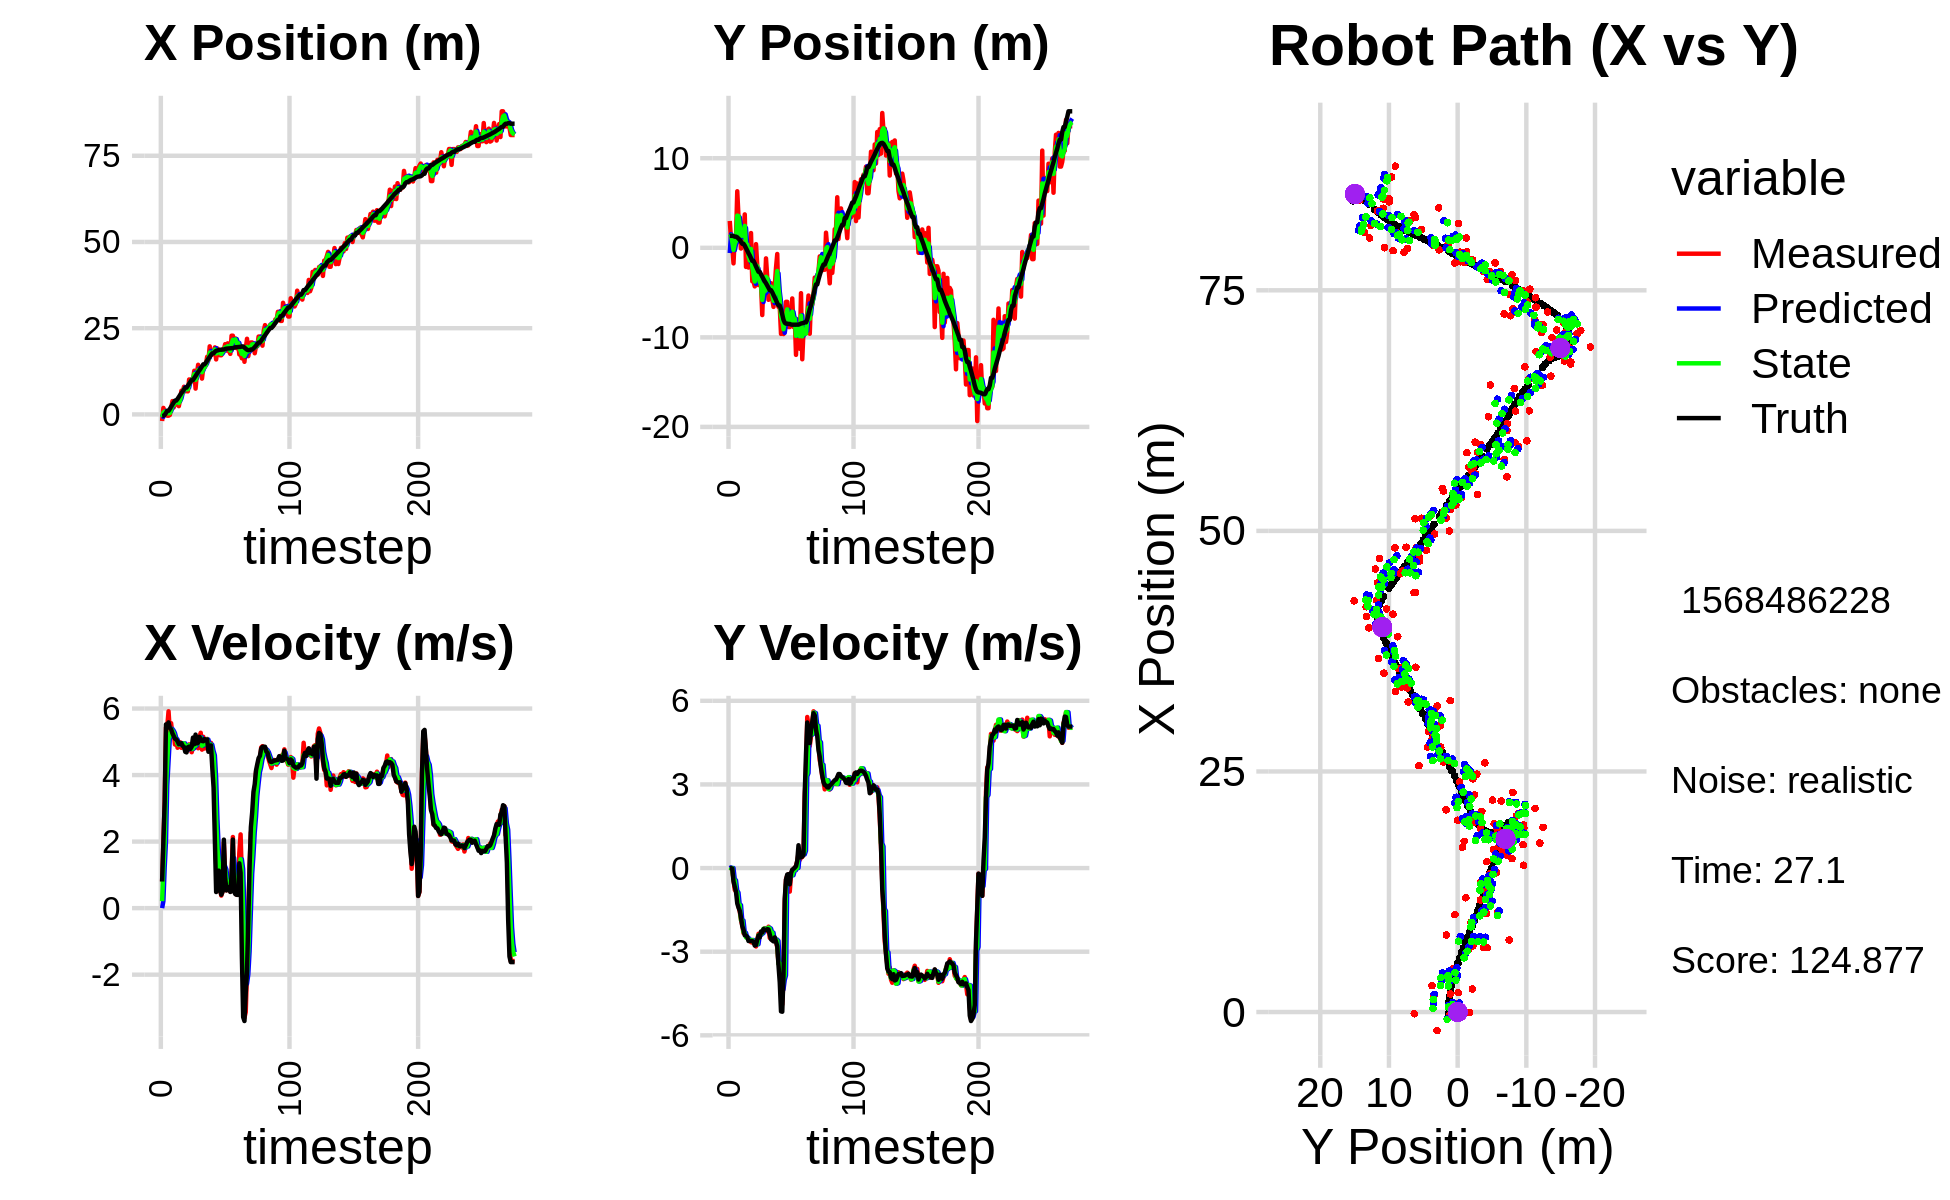

The file beside this chart, header and first rows:
7.463699606997124814e-02, -2.109290599416071554e+00, 0.000000000000000000e+00, -0.000000000000000000e+00, 0.000000000000000000e+00, 0.000000000000000000e+00, 0.000000000000000000e+00, 0.000000000000000000e+00, 3.719468342989284970e-02, -5.851886324748595269e-01, 0.000000000000000000e+00, 0.000000000000000000e+00, -4.502617121050066507e-01, 1.335841656359727958e+00, 0.000000000000000000e+00, 0.000000000000000000e+00, 0.000000000000000000e+00, 6.101541657699272037e-05
-1.922459602588581395e+00, 2.997832297925784761e+00, 8.049999293035747794e-01, -3.540294578402784472e-04, 3.719468342989284970e-02, -5.851886324748595269e-01, 0.000000000000000000e+00, 0.000000000000000000e+00, -7.657525753490184162e-01, 1.519753894185109644e+00, 2.089924951316931845e-01, 2.487583566826495965e-02, -4.502617121050066507e-01, 1.335841656359727958e+00, 8.000000000000000444e-01, 0.000000000000000000e+00, 8.000000119209289551e-01, 4.397881566546857357e-04
1.879408478605323340e+00, 1.048351921901675476e+00, 1.999999281059817280e+00, -1.695806655863834819e-03, -7.448533258358490672e-01, 1.522241477751936189e+00, 2.089924951316931845e-01, 2.487583566826495965e-02, 5.334476199343939351e-01, 1.354352140276282812e+00, 1.214801074492781741e+00, -7.150986709406153413e-03, -4.163871999006415470e-01, 1.335837223029308074e+00, 2.000000000000000000e+00, -2.000000000000000042e-03, 2.000000000000000000e+00, 8.479034295305609703e-04
8.424798251763895296e-01, 1.670930814685048782e-01, 3.196686428988280149e+00, -4.477773397991889615e-02, 6.549277273836721092e-01, 1.353637041605342262e+00, 1.214801074492781741e+00, -7.150986709406153413e-03, 7.931818166578183948e-01, 6.896099601594154471e-01, 1.993110827543501662e+00, 1.645239420055656654e-03, -1.326423882341606630e-01, 1.334685248129578117e+00, 3.200000000000000178e+00, -1.600000000000000033e-02, 3.200000047683715820e+00, 1.400663051754236221e-02
-5.343285201814062385e-02, -1.739126694564096409e+00, 5.428982977364816165e+00, -4.040758565953301296e-01, 9.924928994121685610e-01, 6.897744841014210593e-01, 1.993110827543501662e+00, 1.645239420055656654e-03, 5.661410668927184808e-01, -2.306551261918382556e-01, 3.687924318404446566e+00, -4.008442411298898667e-01, 4.244140385078830069e-01, 1.313425051641342600e+00, 5.522999999999999687e+00, -4.819999999999999840e-01, 5.544000148773193359e+00, 7.429239898920059204e-02
-3.795781136529992605e-01, 1.179061515963918172e+00, 5.468624844019177367e+00, -7.802052100225800313e-01, 9.349334987331632263e-01, -2.707395503048272145e-01, 3.687924318404446566e+00, -4.008442411298898667e-01, 3.881234700203054500e-01, 4.464625717798637039e-01, 4.403456911639480609e+00, -4.385625961628602520e-01, 1.055902838927077703e+00, 1.247598623824606623e+00, 5.503000000000000114e+00, -6.680000000000000382e-01, 5.544000148773193359e+00, 1.417130231857299805e-01
-3.795781136529992605e-01, 1.179061515963918172e+00, 5.917083814795608632e+00, -8.441865646521258260e-01, 8.284691611842535108e-01, 4.026063121635776731e-01, 4.403456911639480609e+00, -4.385625961628602520e-01, 3.008975456316783648e-01, 7.654592571801939194e-01, 5.101774176060905219e+00, -8.081515475451541697e-01, 1.055902838927077703e+00, 1.247598623824606623e+00, 5.583000000000000185e+00, -8.489999999999999769e-01, 5.647999763488769531e+00, 1.417130231857299805e-01
-1.739892960163505475e-01, 6.314024760412503490e+00, 5.318471275942881604e+00, -1.001802988423293073e+00, 8.110749632377689533e-01, 6.846441024256785246e-01, 5.101774176060905219e+00, -8.081515475451541697e-01, 3.697309415962887202e-01, 3.594267436574020813e+00, 5.180508759651332618e+00, -8.812773082423744908e-01, 1.590181708388108239e+00, 1.161506011466154176e+00, 5.416000000000000369e+00, -1.270000000000000018e+00, 5.563000202178955078e+00, 1.861814707517623901e-01
1.757613837841313975e+00, 3.456605984060005188e+00, 5.559642175788737539e+00, -1.357611301076414589e+00, 8.877818175614220486e-01, 3.506139705749783175e+00, 5.180508759651332618e+00, -8.812773082423744908e-01, 1.295145499242154274e+00, 3.541890260285126324e+00, 5.391784347394374066e+00, -1.323933621432046293e+00, 2.203520178885355119e+00, 1.032167268906256874e+00, 5.379999999999999893e+00, -1.415999999999999925e+00, 5.563000202178955078e+00, 2.395033836364746094e-01
3.856917381690287083e+00, 1.685478254025859268e+00, 5.201164921364171967e+00, -1.559737669138082428e+00, 1.834323933981591548e+00, 3.409496898141921584e+00, 5.391784347394374066e+00, -1.323933621432046293e+00, 2.750799499754615685e+00, 2.476445180516203770e+00, 5.338527581553885959e+00, -1.328696365294810944e+00, 2.817655920885965948e+00, 8.678006959982534907e-01, 5.258000000000000007e+00, -1.528999999999999915e+00, 5.475999832153320312e+00, 2.913488745689392090e-01
2.020450353873882055e+00, -8.464525808481979108e-02, 5.264136870360402121e+00, -1.859772581437818983e+00, 3.284652257910004369e+00, 2.343575543986722742e+00, 5.338527581553885959e+00, -1.328696365294810944e+00, 2.704499771095028038e+00, 1.354785682651044709e+00, 5.261863285018194780e+00, -1.865367102261985099e+00, 3.416052222136237937e+00, 6.760829822197387262e-01, 5.173000000000000043e+00, -1.774000000000000021e+00, 5.467999935150146484e+00, 3.396037220954895020e-01
3.623760848994880046e+00, 1.603371216067188243e+00, 4.917960404768488836e+00, -2.054887988148236477e+00, 3.230686099596847605e+00, 1.168248972424846155e+00, 5.261863285018194780e+00, -1.865367102261985099e+00, 3.402248373522553493e+00, 1.344771075838364638e+00, 5.117454513277276185e+00, -1.880755140387801561e+00, 4.005186438646111569e+00, 4.516628518889806987e-01, 5.092999999999999972e+00, -2.076999999999999957e+00, 5.500000000000000000e+00, 3.957848250865936279e-01
3.623760848994880046e+00, 1.603371216067188243e+00, 5.039282203367325685e+00, -2.335069543527617864e+00, 3.913993824850281023e+00, 1.156695561799584437e+00, 5.117454513277276185e+00, -1.880755140387801561e+00, 3.779740663819237678e+00, 1.419324359551461079e+00, 5.071696311644559252e+00, -2.298125303128061958e+00, 4.005186438646111569e+00, 4.516628518889806987e-01, 5.073000000000000398e+00, -2.217999999999999972e+00, 5.535999774932861328e+00, 4.339194595813751221e-01
2.753435373038992662e+00, 3.731580807185815196e+00, 4.821681765845197809e+00, -2.348010444771102989e+00, 4.286910294983693248e+00, 1.189511829238654839e+00, 5.071696311644559252e+00, -2.298125303128061958e+00, 3.580537075416277304e+00, 2.446831617674470660e+00, 4.934559743912315888e+00, -2.321394820995608566e+00, 4.490297675587143544e+00, 2.398513099645353253e-01, 5.017000000000000348e+00, -2.411000000000000032e+00, 5.565999984741210938e+00, 4.531687200069427490e-01
2.392312884007172791e+00, -2.138382600185592786e+00, 4.990706036031019366e+00, -2.430320056041467058e+00, 4.073993049807508982e+00, 2.214692135574909848e+00, 4.934559743912315888e+00, -2.321394820995608566e+00, 3.307473041652994272e+00, 2.664990152432133996e-01, 4.910175011542641244e+00, -2.487996946769203355e+00, 5.067228674600119831e+00, -3.503935105468201222e-02, 4.929000000000000270e+00, -2.423999999999999932e+00, 5.493000030517578125e+00, 4.531687200069427490e-01
4.471166729748249580e+00, 7.372146386421422060e-01, 4.989140981139720488e+00, -2.490030251349659274e+00, 3.798490542807258397e+00, 1.769932056629305861e-02, 4.910175011542641244e+00, -2.487996946769203355e+00, 4.107820330221620075e+00, 3.734259588057802226e-01, 4.957882438577267514e+00, -2.494807182462700279e+00, 5.634157538200655679e+00, -3.135333521266926438e-01, 4.948999999999999844e+00, -2.471000000000000085e+00, 5.531000137329101562e+00, 4.629193246364593506e-01
6.864042877938799414e+00, -2.204941795666349069e+00, 4.819595688908132836e+00, -2.544404707676860333e+00, 4.603608574079347093e+00, 1.239452405595101725e-01, 4.957882438577267514e+00, -2.494807182462700279e+00, 5.632239646369939123e+00, -9.315520178286179620e-01, 4.959070393401050048e+00, -2.573568919518300024e+00, 6.202631354787173201e+00, -6.043483483808905765e-01, 4.959999999999999964e+00, -2.616999999999999993e+00, 5.607999801635742188e+00, 4.857404232025146484e-01
6.544450879171427538e+00, -1.605295108070087906e+00, 4.872364126893524272e+00, -2.604936442366920790e+00, 6.128146685710044395e+00, -1.188908909780447942e+00, 4.959070393401050048e+00, -2.573568919518300024e+00, 6.316536128419829588e+00, -1.400864204372650690e+00, 4.928552919018055256e+00, -2.572127853189877911e+00, 6.674496054808708223e+00, -8.547683220949858773e-01, 4.876999999999999780e+00, -2.609999999999999876e+00, 5.532000064849853516e+00, 4.909701943397521973e-01
8.016806900861412899e+00, 1.647663309445850599e+00, 4.908188984218522677e+00, -2.658646728155837025e+00, 6.809391420321635024e+00, -1.658076989691638525e+00, 4.928552919018055256e+00, -2.572127853189877911e+00, 7.359909504160777161e+00, -1.257216000641756537e-01, 4.952797437125826541e+00, -2.605478622410001499e+00, 7.233009695981262865e+00, -1.154892014323882332e+00, 4.847000000000000419e+00, -2.613999999999999879e+00, 5.506999969482421875e+00, 4.964297413825988770e-01
6.738248109513431672e+00, -3.738875673816443257e+00, 4.827716941076734436e+00, -2.674417829422601312e+00, 7.855189247873360259e+00, -3.862694623051758369e-01, 4.952797437125826541e+00, -2.605478622410001499e+00, 7.341596207287151898e+00, -2.038641889686724440e+00, 4.873501284799623967e+00, -2.579952790963193632e+00, 7.779791236284459011e+00, -1.453763769498461977e+00, 4.698999999999999844e+00, -2.615000000000000213e+00, 5.377999782562255859e+00, 5.058872699737548828e-01
6.738248109513431672e+00, -3.738875673816443257e+00, 4.776981662322014266e+00, -2.646311928488797260e+00, 7.828946335767113851e+00, -2.296637168783044025e+00, 4.873501284799623967e+00, -2.579952790963193632e+00, 7.329195085561535095e+00, -2.954591971374465942e+00, 4.799635478876894013e+00, -2.662196485337998464e+00, 7.779791236284459011e+00, -1.453763769498461977e+00, 4.682000000000000384e+00, -2.645000000000000018e+00, 5.377999782562255859e+00, 5.058872699737548828e-01
6.686813473534648722e+00, -4.310049340787115213e+00, 4.781400149827312873e+00, -2.730247071111561841e+00, 7.809158633449224673e+00, -3.220811619908265921e+00, 4.799635478876894013e+00, -2.662196485337998464e+00, 7.295556474493660737e+00, -3.765426858796493192e+00, 4.767328738228808760e+00, -2.657295311442456232e+00, 8.318195700329479081e+00, -1.755711839308399025e+00, 4.836999999999999744e+00, -2.778999999999999915e+00, 5.578999996185302734e+00, 5.188336372375488281e-01
1.012717854996694022e+01, 4.090389744212611922e-01, 4.923164103405190950e+00, -2.812713294332698677e+00, 7.772289348316541613e+00, -4.031156389940738549e+00, 4.767328738228808760e+00, -2.657295311442456232e+00, 8.850282176273042367e+00, -1.945802443143936244e+00, 4.900944852845388056e+00, -2.739623282667431159e+00, 8.874494910228913014e+00, -2.074826285996739905e+00, 4.855999999999999872e+00, -2.761000000000000121e+00, 5.585999965667724609e+00, 5.190659761428833008e-01
9.309945829157930675e+00, -1.933897213127685033e+00, 4.766955863521521231e+00, -2.589741080631632109e+00, 9.340376661557581173e+00, -2.219764771410679405e+00, 4.900944852845388056e+00, -2.739623282667431159e+00, 9.323443137901668010e+00, -2.046669786589971896e+00, 4.839827025881179523e+00, -2.732744875578776877e+00, 9.428924918392571186e+00, -2.386438653795212694e+00, 4.788000000000000256e+00, -2.569999999999999840e+00, 5.434999942779541016e+00, 4.976610541343688965e-01
1.024534493659108669e+01, -4.162316844893263479e+00, 4.687258184516053028e+00, -2.358097112817666208e+00, 9.807425840489786495e+00, -2.319944274147849761e+00, 4.839827025881179523e+00, -2.732744875578776877e+00, 1.000403794700880944e+01, -3.229945337306232567e+00, 4.781341621171614875e+00, -2.408350526093798294e+00, 9.980562567803501040e+00, -2.676354453919159493e+00, 4.854000000000000092e+00, -2.419000000000000039e+00, 5.422999858856201172e+00, 4.661138951778411865e-01
1.024534493659108669e+01, -4.162316844893263479e+00, 4.846269390368068031e+00, -2.438093530907873507e+00, 1.048217210912597075e+01, -3.470780389915612218e+00, 4.781341621171614875e+00, -2.408350526093798294e+00, 1.037536650842772268e+01, -3.810569469432295797e+00, 4.805351398653325390e+00, -2.404349104934973447e+00, 9.980562567803501040e+00, -2.676354453919159493e+00, 5.126000000000000334e+00, -2.488999999999999879e+00, 5.698999881744384766e+00, 4.661138951778411865e-01
1.265835154067671553e+01, -4.049913332661973620e+00, 4.948376730729998840e+00, -2.361536481934479070e+00, 1.085590164829305593e+01, -4.051004379925792875e+00, 4.805351398653325390e+00, -2.404349104934973447e+00, 1.168172968406170931e+01, -4.056122047731672176e+00, 4.916630672119880252e+00, -2.364298702732216206e+00, 1.055894315280133533e+01, -2.960830734899222438e+00, 4.926999999999999602e+00, -2.274999999999999911e+00, 5.427000045776367188e+00, 4.452699720859527588e-01
7.483070492953566522e+00, -7.509053275623061907e+00, 5.076870356499653347e+00, -2.305898038860207055e+00, 1.217339275127369724e+01, -4.292551918004893885e+00, 4.916630672119880252e+00, -2.364298702732216206e+00, 1.003308626132211501e+01, -5.824576221154537770e+00, 4.881851287242487736e+00, -2.333011673383082130e+00, 1.112814939003762760e+01, -3.227074192698382138e+00, 5.216000000000000192e+00, -2.311999999999999833e+00, 5.705999851226806641e+00, 4.263384640216827393e-01
1.164139927959994125e+01, -3.308777140224019142e+00, 4.999374497777911763e+00, -2.207369769375651991e+00, 1.052127139004636369e+01, -6.057877388492846293e+00, 4.881851287242487736e+00, -2.333011673383082130e+00, 1.103516174291702079e+01, -4.786129806544445309e+00, 4.963675873057964871e+00, -2.176989381312111504e+00, 1.172211873565599838e+01, -3.492536113610851256e+00, 4.951999999999999957e+00, -2.189000000000000057e+00, 5.414999961853027344e+00, 4.157873094081878662e-01
1.438431203366905287e+01, -4.704043196354176892e+00, 4.806731507739816500e+00, -2.155726684629986067e+00, 1.153152933022281701e+01, -5.003828744675656637e+00, 4.963675873057964871e+00, -2.176989381312111504e+00, 1.283186089786953410e+01, -4.855493485158595135e+00, 4.958635950906019829e+00, -2.178196547957866436e+00, 1.229089772711910200e+01, -3.745893047089825068e+00, 4.969999999999999751e+00, -2.221000000000000085e+00, 5.442999839782714844e+00, 4.215898215770721436e-01
1.188163304303667367e+01, -1.180410431150653361e+00, 5.145025440648301363e+00, -2.231227238590519413e+00, 1.332772449296013662e+01, -5.073313139954382045e+00, 4.958635950906019829e+00, -2.178196547957866436e+00, 1.267151241533382056e+01, -3.240989422741161974e+00, 5.007593144750229541e+00, -2.173066168673172260e+00, 1.277306210977231693e+01, -3.959466026502404645e+00, 5.150000000000000355e+00, -2.218999999999999861e+00, 5.607999801635742188e+00, 4.091886281967163086e-01
1.344812607772606761e+01, -3.309965001031281773e+00, 5.271636945823989784e+00, -2.268471537453058406e+00, 1.317227172980884298e+01, -3.458296039608478978e+00, 5.007593144750229541e+00, -2.173066168673172260e+00, 1.330420812891648730e+01, -3.407616718227905572e+00, 5.133751076034424266e+00, -2.180351417085498955e+00, 1.336167180580523350e+01, -4.213271187026778719e+00, 5.094999999999999751e+00, -2.192000000000000171e+00, 5.546999931335449219e+00, 4.063650071620941162e-01
1.038139760501870512e+01, -5.806106017509613082e+00, 4.764557363250919053e+00, -2.102916793294031361e+00, 1.381758323651992981e+01, -3.625651859936455335e+00, 5.133751076034424266e+00, -2.180351417085498955e+00, 1.224060076882394377e+01, -4.658452804317039231e+00, 4.880553594811788187e+00, -2.138542534478399038e+00, 1.394189298172902980e+01, -4.464982555212343662e+00, 5.024000000000000021e+00, -2.202999999999999847e+00, 5.486000061035156250e+00, 4.156512916088104248e-01
1.368101280923940521e+01, -3.952391908928892139e+00, 5.151683764747613914e+00, -2.504024813612330647e+00, 1.272865612830512205e+01, -4.872307057764879268e+00, 4.880553594811788187e+00, -2.138542534478399038e+00, 1.316985707242982784e+01, -4.508739643643417949e+00, 5.025972740533086736e+00, -2.169482911823802151e+00, 1.452034223062081963e+01, -4.727860020477383074e+00, 5.017000000000000348e+00, -2.379000000000000004e+00, 5.552999973297119141e+00, 4.524331390857696533e-01
1.368101280923940521e+01, -3.952391908928892139e+00, 4.797325590810100238e+00, -2.331785658228273217e+00, 1.367245434648313562e+01, -4.725687934825797853e+00, 5.025972740533086736e+00, -2.169482911823802151e+00, 1.367139939391999093e+01, -4.343359982842489586e+00, 4.922053596407106824e+00, -2.310347376310157852e+00, 1.452034223062081963e+01, -4.727860020477383074e+00, 5.083000000000000185e+00, -2.557999999999999829e+00, 5.690999984741210938e+00, 4.524331390857696533e-01
1.446978825324690909e+01, -5.674917625056035142e+00, 5.004468795620307553e+00, -2.568251754338470860e+00, 1.416360475356070125e+01, -4.574394720473505593e+00, 4.922053596407106824e+00, -2.310347376310157852e+00, 1.430533213697978745e+01, -5.153085368341993266e+00, 4.966707322112277723e+00, -2.317295872569886228e+00, 1.500803410994816467e+01, -4.972234295401186444e+00, 5.040000000000000036e+00, -2.595000000000000195e+00, 5.668000221252441406e+00, 4.741451740264892578e-01
1.669830513003168448e+01, -6.599089429486160618e+00, 5.086662732887033300e+00, -2.607397008063832455e+00, 1.480200286919101593e+01, -5.384814955598981712e+00, 4.966707322112277723e+00, -2.317295872569886228e+00, 1.567059818721033615e+01, -5.921488880356434947e+00, 5.067710244445784440e+00, -2.605471711569689930e+00, 1.558859097926100645e+01, -5.270746754119912225e+00, 5.068999999999999950e+00, -2.629999999999999893e+00, 5.710999965667724609e+00, 4.736726284027099609e-01
1.563302809020685302e+01, -4.242763565670963466e+00, 4.755389925686059449e+00, -2.513943051377798277e+00, 1.617736921165491282e+01, -6.182036051513404296e+00, 5.067710244445784440e+00, -2.605471711569689930e+00, 1.592175899747875256e+01, -5.237490516111155792e+00, 4.912963689086964791e+00, -2.616146520942129072e+00, 1.615805661675842586e+01, -5.565797374444170664e+00, 4.700999999999999623e+00, -2.487000000000000099e+00, 5.318999767303466797e+00, 4.863050580024719238e-01
1.974019753970868152e+01, -2.224751279885493815e+00, 4.763674301189920968e+00, -2.610370259710934171e+00, 1.641305536638745011e+01, -5.499105168205368876e+00, 4.912963689086964791e+00, -2.616146520942129072e+00, 1.792929219606027402e+01, -3.961807322173235058e+00, 4.926138984403004351e+00, -2.564829100264830242e+00, 1.670436513430805547e+01, -5.859555290743432288e+00, 4.814000000000000057e+00, -2.641000000000000014e+00, 5.489999771118164062e+00, 5.012865066528320312e-01
1.711988685997090087e+01, -6.913395383255366289e-01, 4.967739211935276344e+00, -2.849578711178263113e+00, 1.842190609450057437e+01, -4.218290232199717771e+00, 4.926138984403004351e+00, -2.564829100264830242e+00, 1.782796123362681229e+01, -2.591226125619332965e+00, 4.913983827919430780e+00, -2.612854897715930491e+00, 1.726326406046701223e+01, -6.170298146056285127e+00, 4.891000000000000014e+00, -2.805000000000000160e+00, 5.638000011444091797e+00, 5.207941532135009766e-01
1.742809909556936887e+01, -6.612332210596947313e+00, 4.549410387028570923e+00, -3.430753358772541173e+00, 1.831935961641875465e+01, -2.852511615390926014e+00, 4.913983827919430780e+00, -2.612854897715930491e+00, 1.790435459694597853e+01, -4.526665245706304574e+00, 4.726448216305896288e+00, -3.429984021731697919e+00, 1.770717465917867628e+01, -6.444697425582882389e+00, 4.214000000000000412e+00, -3.491000000000000103e+00, 5.472000122070312500e+00, 6.461259722709655762e-01
1.742809909556936887e+01, -6.612332210596947313e+00, 4.484738297263836770e+00, -3.381983524815196596e+00, 1.837699941857656682e+01, -4.869663647879474588e+00, 4.726448216305896288e+00, -3.429984021731697919e+00, 1.793815865224495099e+01, -5.691989061676736128e+00, 4.593961429784469530e+00, -3.412140832538072210e+00, 1.770717465917867628e+01, -6.444697425582882389e+00, 3.621999999999999886e+00, -4.102000000000000313e+00, 5.472000122070312500e+00, 6.461259722709655762e-01
1.943207514271520253e+01, -9.615528152497562431e+00, 3.021016915773806488e+00, -4.326682940917259579e+00, 1.839755479522339954e+01, -6.033203144930543438e+00, 4.593961429784469530e+00, -3.412140832538072210e+00, 1.883569943293189297e+01, -7.614261665344963070e+00, 3.903565770298770055e+00, -4.317100161877780451e+00, 1.815532529334866751e+01, -6.880013989079645675e+00, 2.059000000000000163e+00, -5.141000000000000014e+00, 5.538000106811523438e+00, 9.612597227096557617e-01
1.594199025632746292e+01, -7.924032197211173134e+00, 1.361890947451874556e+00, -4.888852228416175727e+00, 1.922605600996176989e+01, -8.045971681532741115e+00, 3.903565770298770055e+00, -4.317100161877780451e+00, 1.766978908442197849e+01, -8.099080191057947076e+00, 2.670097436847275851e+00, -4.354426051140807274e+00, 1.844050252482943719e+01, -7.446296261405159989e+00, 4.839999999999999858e-01, -5.152999999999999581e+00, 5.175000190734863281e+00, 1.299113512039184570e+00
1.911499106896622635e+01, -9.636506484411341944e+00, 6.646368089601627505e-01, -3.970759889047801305e+00, 1.793679882810670634e+01, -8.534522796172026915e+00, 2.670097436847275851e+00, -4.354426051140807274e+00, 1.843109283468290016e+01, -9.093965413896150096e+00, 1.786533762138339254e+00, -4.011313781403004874e+00, 1.854536473747673853e+01, -8.052866505446008460e+00, 9.719999999999999751e-01, -3.854999999999999982e+00, 3.974999904632568359e+00, 1.404950976371765137e+00
1.782814949784045666e+01, -7.703207479734682117e+00, 9.345113314067837740e-01, -1.225303879829545917e+00, 1.860974621089673420e+01, -9.495096792036450850e+00, 1.786533762138339254e+00, -4.011313781403004874e+00, 1.823394329830690452e+01, -8.102047784223653792e+00, 1.380619969044682982e+00, -3.849587362713571714e+00, 1.865239751369603383e+01, -8.365939663382022218e+00, 1.127000000000000002e+00, -1.100999999999999979e+00, 1.575000047683715820e+00, 9.192310571670532227e-01
1.715514624131870036e+01, -6.033042476941792742e+00, 5.621991954282186121e-01, -4.069005684464736539e-01, 1.837200529521137327e+01, -8.487006520495011586e+00, 1.380619969044682982e+00, -3.849587362713571714e+00, 1.779829792985692904e+01, -7.708688979617750903e+00, 9.790000585692357760e-01, -5.978050101410605777e-01, 1.875036466149680692e+01, -8.469195888580998144e+00, 5.410000000000000364e-01, -4.129999999999999782e-01, 6.800000071525573730e-01, 6.264987587928771973e-01
1.715514624131870036e+01, -6.033042476941792742e+00, 3.766896624341024569e-01, -2.726351069492355395e-01, 1.789619793571385387e+01, -7.768469480631856605e+00, 9.790000585692357760e-01, -5.978050101410605777e-01, 1.754442585372281727e+01, -6.877884309403276220e+00, 6.874837960545554516e-01, -5.918814987030890373e-01, 1.875036466149680692e+01, -8.469195888580998144e+00, 4.030000000000000249e-01, -2.320000000000000118e-01, 4.650000035762786865e-01, 6.264987587928771973e-01
1.883625893518965810e+01, -8.847060845523476047e+00, 5.083256210218600746e-01, -2.177476371383965381e-01, 1.761317423332827303e+01, -6.937072459273585068e+00, 6.874837960545554516e-01, -5.918814987030890373e-01, 1.816791119579987424e+01, -7.873874689531990434e+00, 6.355765665775130469e-01, -2.690225610059980288e-01, 1.881196630017671012e+01, -8.504552410394367712e+00, 4.919999999999999929e-01, -2.200000000000000011e-01, 5.389999747276306152e-01, 4.047152698040008545e-01
1.883625893518965810e+01, -8.847060845523476047e+00, 1.971715189958090031e+00, -8.446088608718693713e-01, 1.823146885245762405e+01, -7.900776945632590476e+00, 6.355765665775130469e-01, -2.690225610059980288e-01, 1.853710684994747027e+01, -8.462187577739696209e+00, 1.257369735409182621e+00, -2.975692081090300367e-01, 1.881196630017671012e+01, -8.504552410394367712e+00, 2.059000000000000163e+00, -5.819999999999999618e-01, 2.138999938964843750e+00, 4.047152698040008545e-01
2.036411368846966852e+01, -8.552268226654502925e+00, 9.515000276511648147e-01, -2.387649671581682231e-01, 1.866284382348838733e+01, -8.491944498550600073e+00, 1.257369735409182621e+00, -2.975692081090300367e-01, 1.943323203278532318e+01, -8.526553674548068784e+00, 1.159380348181889397e+00, -2.434612245309331069e-01, 1.899018895626874581e+01, -8.565352009591897797e+00, 9.220000000000000417e-01, -1.799999999999999933e-01, 9.390000104904174805e-01, 2.458587735891342163e-01
1.849525588782922725e+01, -5.655069158326995193e+00, 5.358448901331334113e-01, -8.145089972607316708e-02, 1.954917006760351228e+01, -8.550899797001161318e+00, 1.159380348181889397e+00, -2.434612245309331069e-01, 1.905403427032846864e+01, -7.137950667381733005e+00, 8.506311320065901294e-01, -2.577460317629354791e-01, 1.906664884104543845e+01, -8.582148120562617777e+00, 5.320000000000000284e-01, -5.999999999999999778e-02, 5.360000133514404297e-01, 1.508498787879943848e-01
2.060792398444371898e+01, -8.842314527928339274e+00, 6.201718114589503950e-01, -4.765394182610467599e-02, 1.913909738352912626e+01, -7.163725270558026992e+00, 8.506311320065901294e-01, -2.577460317629354791e-01, 1.980496985454039205e+01, -7.973730989981400619e+00, 7.813020223999228575e-01, -8.495311210611769526e-02, 1.909835660429478565e+01, -8.586053417519531550e+00, 6.300000000000000044e-01, -2.500000000000000139e-02, 6.309999823570251465e-01, 7.668920606374740601e-02
1.834936678451821379e+01, -7.874953852618939543e+00, 6.308253057493580229e-01, 1.484625746762558395e-02, 1.988310005678038550e+01, -7.982226301192012485e+00, 7.813020223999228575e-01, -8.495311210611769526e-02, 1.917917585245962186e+01, -7.912135979015986642e+00, 6.760054462544218268e-01, -7.951861679207306022e-02, 1.913394963731681742e+01, -8.587270305900634781e+00, 6.300000000000000044e-01, 1.499999999999999944e-02, 6.309999823570251465e-01, -2.353031374514102936e-02
1.755491292484979482e+01, -1.195537404864469799e+01, 4.970894274658762546e-01, 7.004338119654600348e-02, 1.924677639708506405e+01, -7.920087840695194004e+00, 6.760054462544218268e-01, -7.951861679207306022e-02, 1.847005141967809294e+01, -9.829064504182960960e+00, 5.538422727310060578e-01, 3.652068611851924662e-03, 1.917007672775241645e+01, -8.584767864277926819e+00, 4.859999999999999876e-01, 6.900000000000000577e-02, 4.909999966621398926e-01, -1.399853974580764771e-01
2.282031738732307247e+01, -8.032284067609488432e+00, 1.036279119280903105e+00, 2.541941268047899771e-01, 1.852543564695119471e+01, -9.828699297321776385e+00, 5.538422727310060578e-01, 3.652068611851924662e-03, 2.049794297405215104e+01, -8.923857924300861555e+00, 8.765012093307631424e-01, 4.333682132603218495e-03, 1.920514905491447166e+01, -8.578300999097733026e+00, 9.829999999999999849e-01, 2.620000000000000107e-01, 1.018000006675720215e+00, -2.405455857515335083e-01
2.282031738732307247e+01, -8.032284067609488432e+00, 2.137629098939372252e+00, 5.243498128327260810e-01, 2.058559309498522794e+01, -8.923424556087601545e+00, 8.765012093307631424e-01, 4.333682132603218495e-03, 2.163401019079838861e+01, -8.560520203008115558e+00, 1.503754643977327721e+00, 5.027867639362931795e-01, 1.920514905491447166e+01, -8.578300999097733026e+00, 2.060999999999999943e+00, 8.179999999999999494e-01, 2.217999935150146484e+00, -2.405455857515335083e-01
2.115413272362693675e+01, -1.127383856562002151e+01, 5.359251917621387085e-01, 2.892494113038298620e-01, 2.178438565519612169e+01, -8.510241526614485963e+00, 1.503754643977327721e+00, 5.027867639362931795e-01, 2.147524400717886905e+01, -9.869816079621744009e+00, 1.048645033607724208e+00, 5.126664101025796283e-01, 1.936036145657153540e+01, -8.520786808307477145e+00, 4.889999999999999902e-01, 3.780000000000000027e-01, 6.179999709129333496e-01, -4.949162602424621582e-01
2.201775038284553787e+01, -5.067966268588068424e+00, 4.482575637137321545e-01, 3.696297096016146755e-01, 2.158010851053964174e+01, -9.818549438611485769e+00, 1.048645033607724208e+00, 5.126664101025796283e-01, 2.176685541265788970e+01, -7.575331087735751368e+00, 7.862462392916357290e-01, 4.456344878266270682e-01, 1.946614301240710887e+01, -8.453743503755863031e+00, 4.169999999999999818e-01, 3.920000000000000151e-01, 5.720000267028808594e-01, -6.895573735237121582e-01
1.919182926457837723e+01, -1.244885973756652042e+01, 4.018712493868438207e-01, 3.999855835064446419e-01, 2.184548003658705184e+01, -7.530767638953088650e+00, 7.862462392916357290e-01, 4.456344878266270682e-01, 2.062486139914443228e+01, -9.887440367747871051e+00, 5.476227862420602888e-01, 4.844812898717645311e-01, 1.949780118484740399e+01, -8.425485180031413890e+00, 4.000000000000000222e-01, 4.089999999999999747e-01, 5.720000267028808594e-01, -7.830465435981750488e-01
2.071103596662920054e+01, -9.245405303183892087e+00, 4.040196933477135932e-01, 4.781674092493300998e-01, 2.067962367776863886e+01, -9.838992238760694065e+00, 5.476227862420602888e-01, 4.844812898717645311e-01, 2.069082415102062456e+01, -9.559952474044708381e+00, 4.830954816114743644e-01, 4.869074277864289813e-01, 1.952765500561720202e+01, -8.393588589219328711e+00, 3.970000000000000195e-01, 4.859999999999999876e-01, 6.269999742507934570e-01, -8.692509531974792480e-01
... 215 more rows
